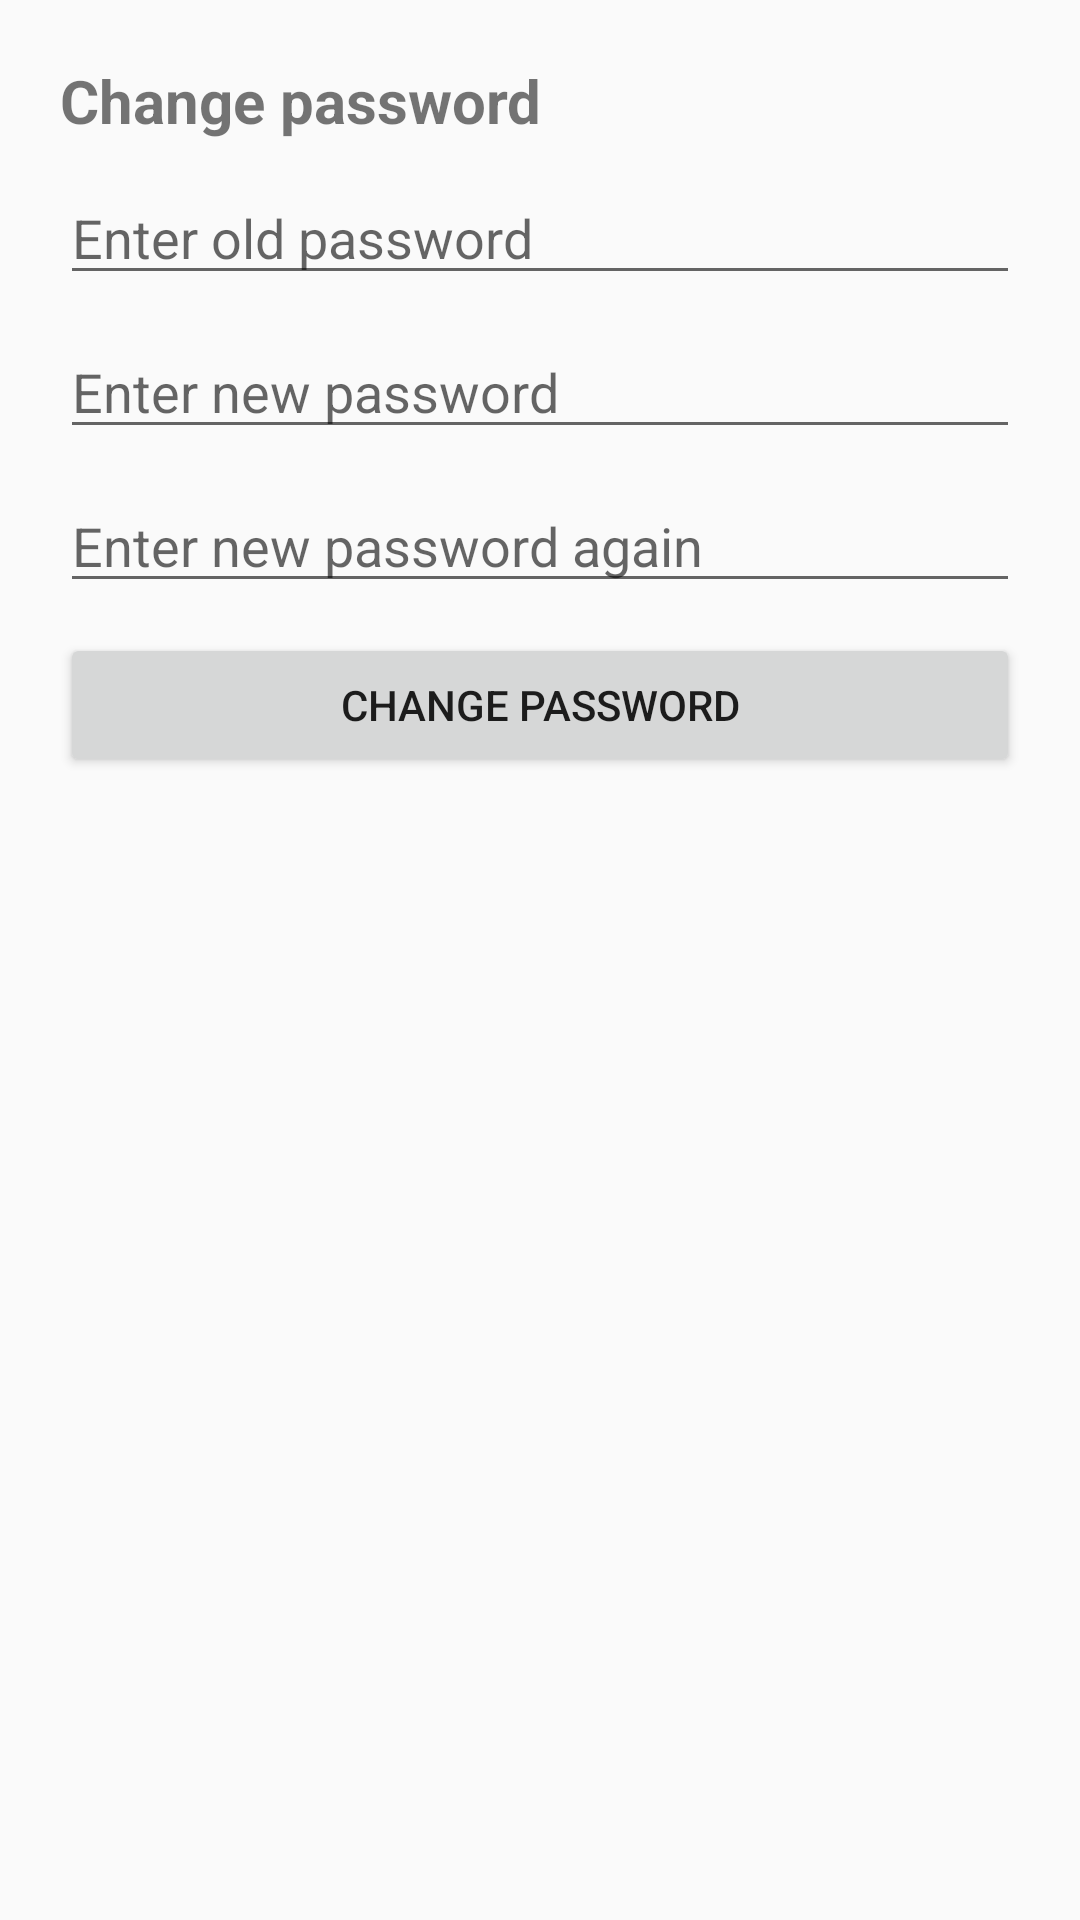

This screen was rendered from an Android layout file. Write that file and the resources it references.
<!-- AndroidManifest.xml: application theme Theme.Mobile -->
<!-- res/layout/fragment_settings.xml -->
<?xml version="1.0" encoding="utf-8"?>
<ScrollView
    xmlns:android="http://schemas.android.com/apk/res/android"
    android:layout_width="match_parent"
    android:layout_height="match_parent">
<LinearLayout xmlns:android="http://schemas.android.com/apk/res/android"
    xmlns:tools="http://schemas.android.com/tools"
    android:layout_width="match_parent"
    android:layout_height="match_parent"
    tools:context=".fragments.SettingsFragment"
    android:padding="20dp"
    android:orientation="vertical">

    <TextView
        android:layout_width="wrap_content"
        android:layout_height="wrap_content"
        android:text="Change password"
        android:id="@+id/heading"
        android:textSize="20sp"
        android:textStyle="bold"
        />
    <EditText
        android:id="@+id/password"
        android:layout_width="match_parent"
        android:layout_height="wrap_content"
        android:layout_below="@+id/heading"
        android:layout_marginTop="10dp"
        android:hint="Enter old password"
        />

    <EditText
        android:id="@+id/newPassword"
        android:layout_width="match_parent"
        android:layout_height="wrap_content"
        android:layout_below="@+id/password"
        android:layout_marginTop="10dp"
        android:inputType="textPassword"
        android:hint="Enter new password"
        />

    <EditText
        android:id="@+id/newPasswordConfirmation"
        android:layout_width="match_parent"
        android:layout_height="wrap_content"
        android:layout_below="@+id/newPassword"
        android:layout_marginTop="10dp"
        android:inputType="textPassword"
        android:hint="Enter new password again"
        />

    <Button
        android:id="@+id/btnChangePassword"
        android:layout_width="match_parent"
        android:layout_height="wrap_content"
        android:layout_below="@+id/newPasswordConfirmation"
        android:text="Change password"
        android:layout_marginTop="10dp"
        />

</LinearLayout>
</ScrollView>
<!-- resources referenced by this layout -->
<resources>
  <style name="Theme.Mobile" parent="Theme.MaterialComponents.DayNight.Bridge" />
</resources>
